4-way image classification set "Alzheimer_s Dataset" from GitHub (talatmcc/Alzeimer-classification); label vocabulary: mild demented, moderate demented, non demented, very mild demented.

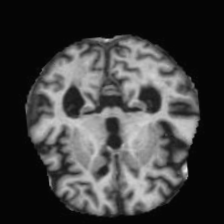
Label: very mild demented

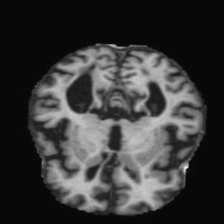
Label: moderate demented

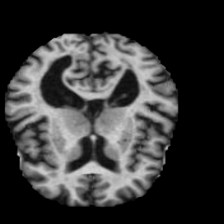
Label: mild demented

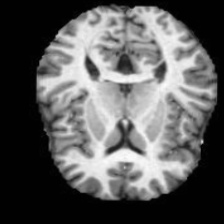
Label: non demented

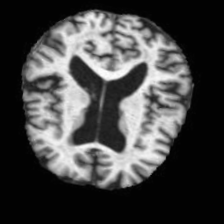
Label: very mild demented

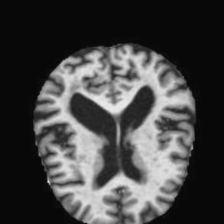
Label: moderate demented
